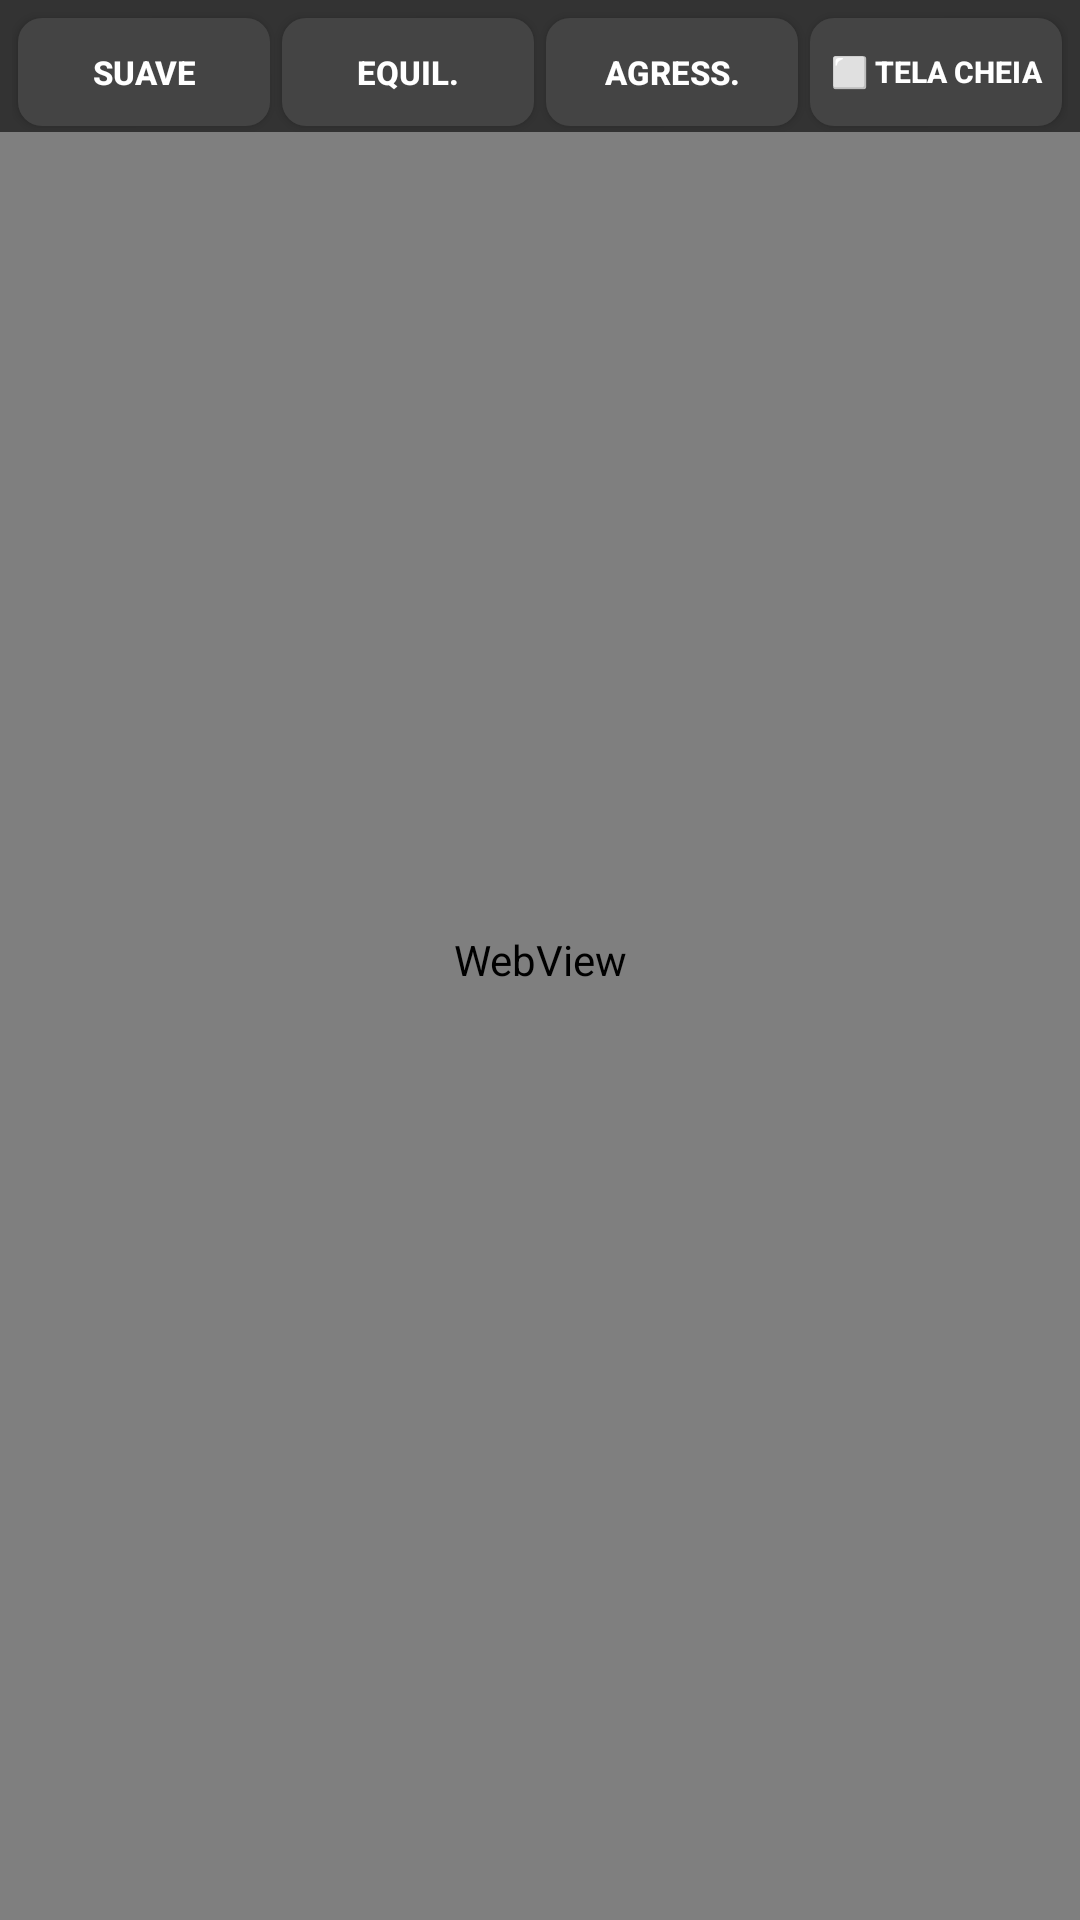

Android layout source for this screen:
<!-- AndroidManifest.xml: activity theme Theme.FutebolAoVivoSemAtraso.Player -->
<!-- res/layout/activity_player.xml -->
<?xml version="1.0" encoding="utf-8"?>
<FrameLayout xmlns:android="http://schemas.android.com/apk/res/android"
    android:id="@+id/playerRoot"
    android:layout_width="match_parent"
    android:layout_height="match_parent"
    android:background="@color/black">

    <WebView
        android:id="@+id/youtubeWebView"
        android:layout_width="match_parent"
        android:layout_height="match_parent" />

    <ProgressBar
        android:id="@+id/progressBar"
        style="?android:attr/progressBarStyleLarge"
        android:layout_width="wrap_content"
        android:layout_height="wrap_content"
        android:layout_gravity="center"
        android:visibility="gone" />

    <LinearLayout
        android:id="@+id/topOverlay"
        android:layout_width="match_parent"
        android:layout_height="wrap_content"
        android:layout_gravity="top"
        android:orientation="vertical"
        android:background="#99000000">

        <LinearLayout
            android:id="@+id/modeSelector"
            android:layout_width="match_parent"
            android:layout_height="wrap_content"
            android:gravity="center"
            android:orientation="horizontal"
            android:paddingHorizontal="4dp"
            android:paddingTop="4dp">

            <Button
                android:id="@+id/modeGentle"
                android:layout_width="0dp"
                android:layout_height="36dp"
                android:layout_weight="1"
                android:layout_margin="2dp"
                android:background="@drawable/mode_button_bg"
                android:text="Suave"
                android:textColor="#ffffff"
                android:textSize="11sp"
                android:textStyle="bold"
                android:padding="4dp" />

            <Button
                android:id="@+id/modeBalanced"
                android:layout_width="0dp"
                android:layout_height="36dp"
                android:layout_weight="1"
                android:layout_margin="2dp"
                android:background="@drawable/mode_button_bg"
                android:text="Equil."
                android:textColor="#ffffff"
                android:textSize="11sp"
                android:textStyle="bold"
                android:padding="4dp" />

            <Button
                android:id="@+id/modeAggressive"
                android:layout_width="0dp"
                android:layout_height="36dp"
                android:layout_weight="1"
                android:layout_margin="2dp"
                android:background="@drawable/mode_button_bg"
                android:text="Agress."
                android:textColor="#ffffff"
                android:textSize="11sp"
                android:textStyle="bold"
                android:padding="4dp" />

            <Button
                android:id="@+id/fullscreenButton"
                android:layout_width="0dp"
                android:layout_height="36dp"
                android:layout_weight="1"
                android:layout_margin="2dp"
                android:background="@drawable/mode_button_bg"
                android:text="⬜ TELA CHEIA"
                android:textColor="#ffffff"
                android:textSize="10sp"
                android:textStyle="bold"
                android:padding="2dp" />

        </LinearLayout>

        <TextView
            android:id="@+id/speedBanner"
            android:layout_width="match_parent"
            android:layout_height="wrap_content"
            android:gravity="center"
            android:paddingHorizontal="12dp"
            android:paddingVertical="4dp"
            android:textColor="@color/white"
            android:textSize="11sp"
            android:textStyle="bold"
            android:visibility="gone" />

    </LinearLayout>

    <FrameLayout
        android:id="@+id/watermarkContainer"
        android:layout_width="match_parent"
        android:layout_height="61dp"
        android:layout_gravity="bottom"
        android:background="#FFFFFF"
        android:visibility="gone">

        <ImageView
            android:id="@+id/watermark"
            android:layout_width="120dp"
            android:layout_height="32dp"
            android:layout_gravity="center"
            android:src="@drawable/logotipo"
            android:scaleType="fitCenter"
            android:adjustViewBounds="true" />

    </FrameLayout>

</FrameLayout>
<!-- resources referenced by this layout -->
<resources>
  <color name="black">#FF000000</color>
  <color name="white">#FFFFFFFF</color>
  <!-- drawable mode_button_bg (drawable) -->
  <?xml version="1.0" encoding="utf-8"?>
  <selector xmlns:android="http://schemas.android.com/apk/res/android">
      <item android:state_selected="true">
          <shape android:shape="rectangle">
              <solid android:color="#FFFF6F00" />
              <corners android:radius="8dp" />
          </shape>
      </item>
      <item android:state_pressed="true">
          <shape android:shape="rectangle">
              <solid android:color="#FFCC6600" />
              <corners android:radius="8dp" />
          </shape>
      </item>
      <item>
          <shape android:shape="rectangle">
              <solid android:color="#FF444444" />
              <corners android:radius="8dp" />
          </shape>
      </item>
  </selector>
  <style name="Theme.FutebolAoVivoSemAtraso.Player" parent="Theme.FutebolAoVivoSemAtraso">
          <item name="android:windowFullscreen">true</item>
          <item name="android:windowNoTitle">true</item>
          <item name="android:windowContentOverlay">@null</item>
      </style>
  <style name="Theme.FutebolAoVivoSemAtraso" parent="Theme.AppCompat.NoActionBar">
          <item name="colorPrimary">@color/primary</item>
          <item name="colorPrimaryDark">@color/primary_variant</item>
          <item name="colorAccent">@color/secondary</item>
          <item name="android:colorBackground">@color/background</item>
      </style>
  <color name="primary">#1B5E20</color>
  <color name="primary_variant">#2E7D32</color>
  <color name="secondary">#FF6F00</color>
  <color name="background">#121212</color>
</resources>
